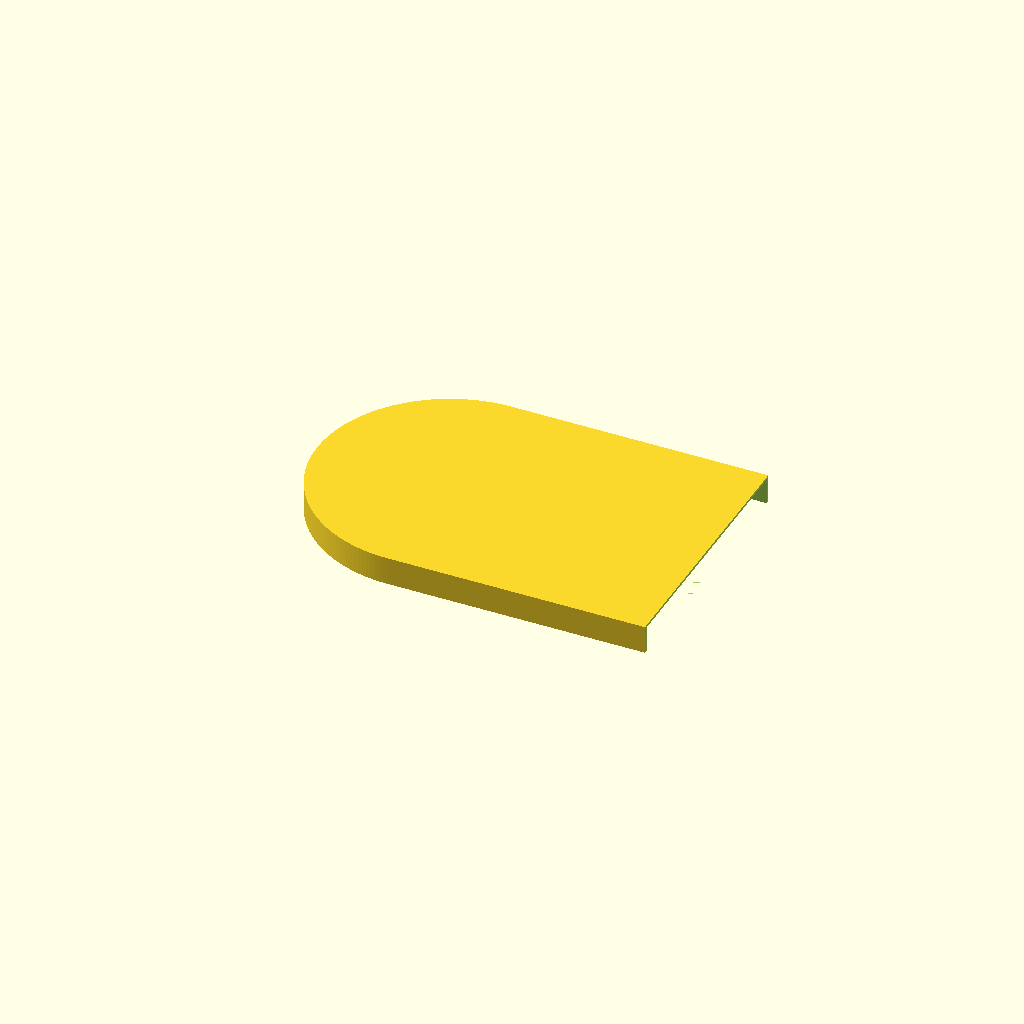
Cell 1: the model at its default parameters.
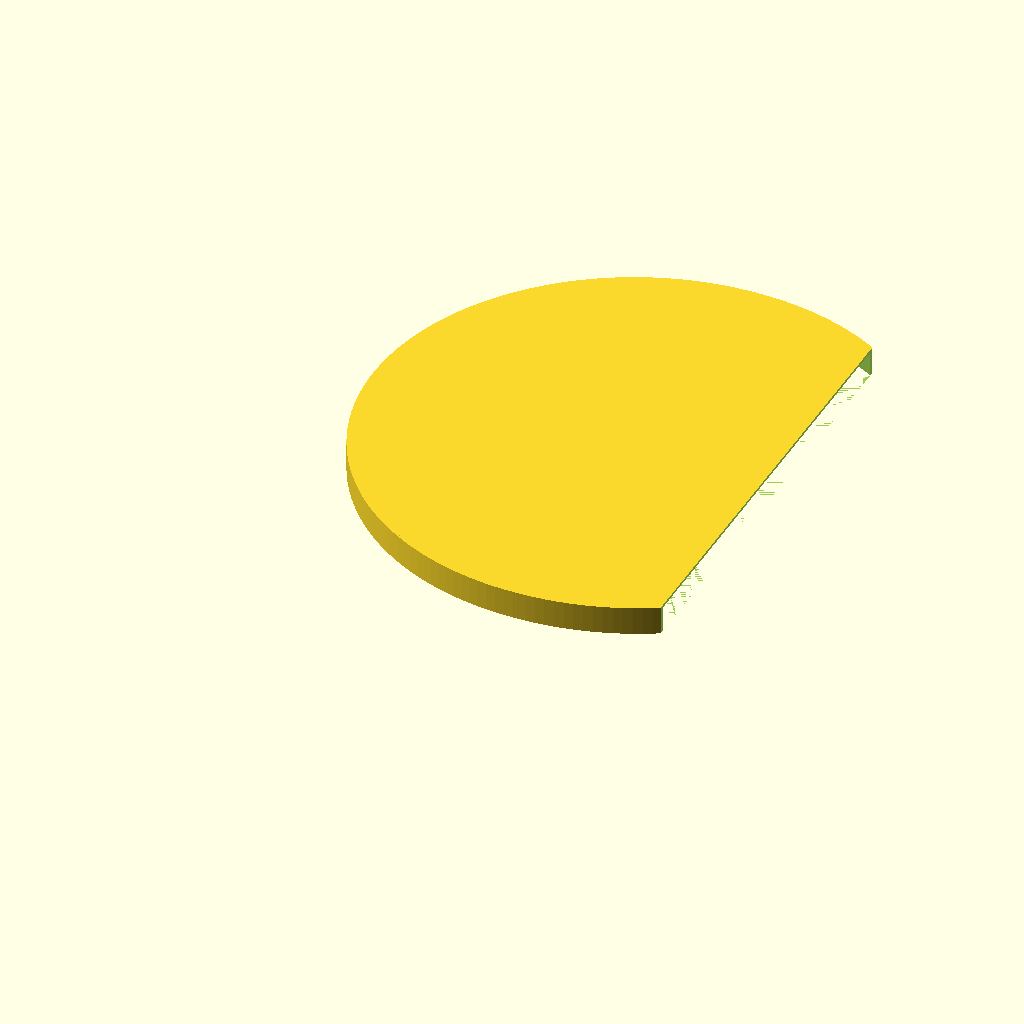
Cell 2: the same model with res_width = 200.
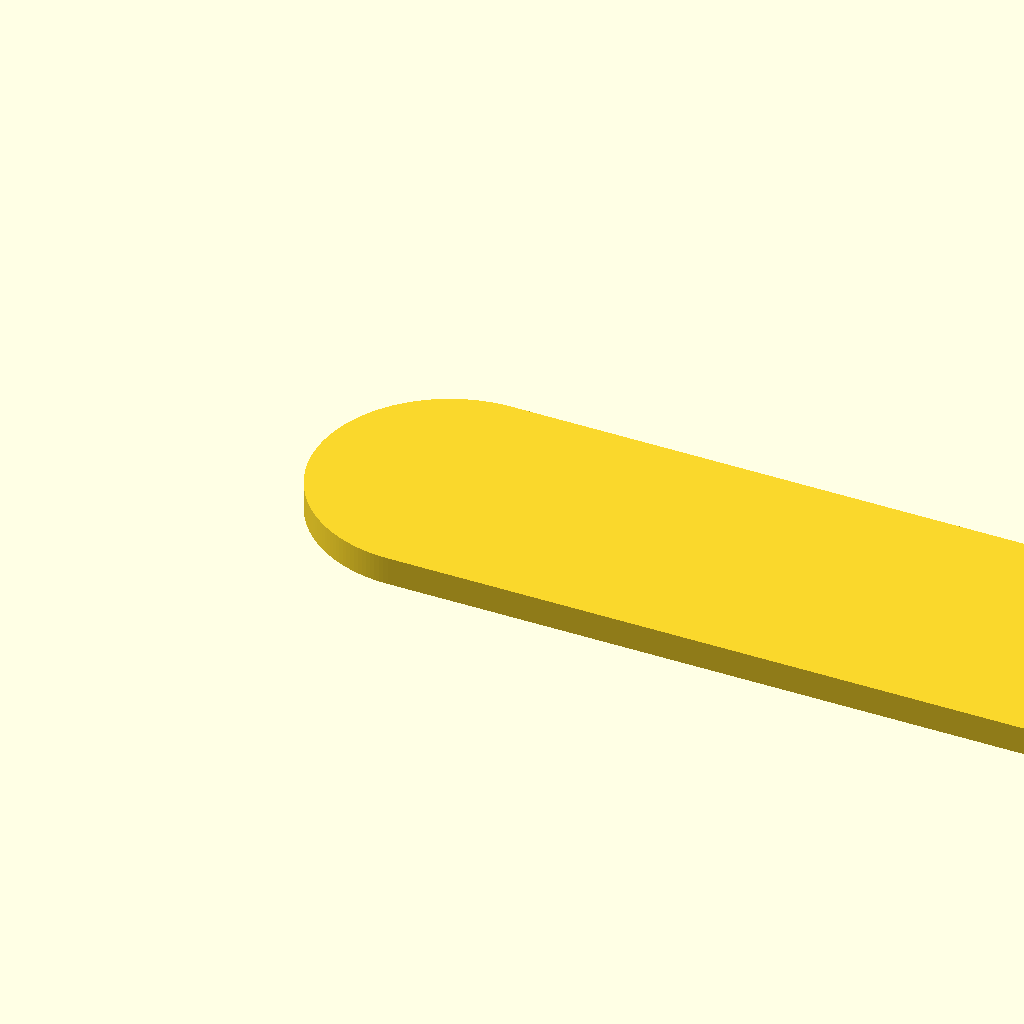
Cell 3 — res_length set to 600, the other parameters unchanged.
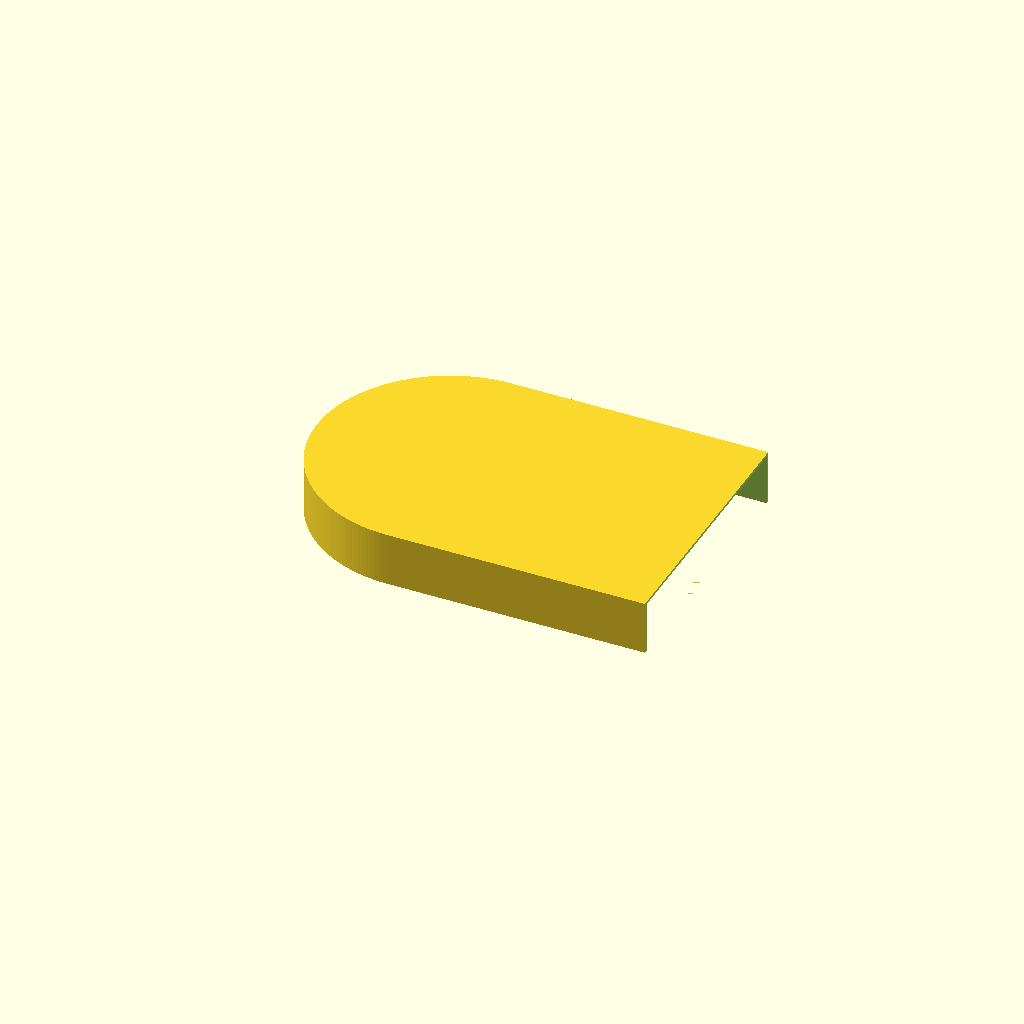
Cell 4: cap_height = 20 (everything else at default).
One fixed orthographic camera (rotation 55°, 0°, 25°; colour scheme Cornfield) for every cell.
The OpenSCAD source (scad/reservoir_cap/reservoir_cap.scad):

res_width = 100;
res_length = 300;
//res_length = 350;
//res_length = 200;
wall_thickness = 1;
cap_height = 10;
gap = 0.5;
epsilon = 0.01;
pin_rad = 1.5;
pin_height = 3;
res_wall_thickness = 2.5;

outside_rad = res_width / 2 + wall_thickness + gap;
outside_len = res_length + 2 * (wall_thickness + gap);
outside_height = cap_height + wall_thickness;

module cap() {
  $fn = 180;
  difference() {
    union() {
      translate([outside_rad, outside_rad, 0]) {
	cylinder(outside_height, outside_rad, outside_rad);
      }
      translate([outside_rad, 0, 0]) {
	cube([outside_len - outside_rad*3, outside_rad * 2, outside_height]);
      }
      translate([outside_len-(outside_rad*2), outside_rad, 0]) {
	cylinder(outside_height, outside_rad, outside_rad);
      }
    }
    union() {
      inside_rad = res_width / 2;
      inside_len = res_length - 2 * gap;
      offset = [gap + wall_thickness, gap + wall_thickness, -epsilon];
      translate(offset + [inside_rad, inside_rad, 0]) {
	cylinder(cap_height, inside_rad, inside_rad);
      }
      translate(offset+ [inside_rad, 0, 0]) {
	cube([inside_len - inside_rad*3, inside_rad * 2, cap_height]);
      }
      translate(offset + [inside_len-(inside_rad*2), inside_rad, 0]) {
	cylinder(cap_height, inside_rad, inside_rad);
      }
    }
  }
  pin_x_offset = wall_thickness + 2*gap + pin_rad + res_wall_thickness;
  translate([pin_x_offset, outside_rad, 0]) {
    translate([0, 0, cap_height-pin_height]) {
      cylinder(pin_height, pin_rad, pin_rad);
      sphere(pin_rad);
    }
  }
  translate([outside_len - outside_rad - pin_x_offset, outside_rad, 0]) {
    translate([0, 0, cap_height-pin_height]) {
      cylinder(pin_height, pin_rad, pin_rad);
      sphere(pin_rad);
    }
  }
}

module cap_left() {
  difference() {
    cap();
    translate([outside_len/2, -1, -50]) {
      cube([outside_len/2 + 1, 2 * (outside_rad + 1), 100]);
    }
  }
}

module cap_right() {
  difference() {
    cap();
    translate([-1, -1, -50]) {
      cube([outside_len/2 + 1, 2 * (outside_rad + 1), 100]);
    }
  }
}

module cap_side(left) {
  if (left) {
    cap_left();
  } else {
    cap_right();
  }
}

//cap();
cap_side(true);
Customizer parameters (derived from the source; name, type, default, range or options):
res_width: number, default 100
res_length: number, default 300
wall_thickness: number, default 1
cap_height: number, default 10
gap: number, default 0.5
epsilon: number, default 0.01
pin_rad: number, default 1.5
pin_height: number, default 3
res_wall_thickness: number, default 2.5
